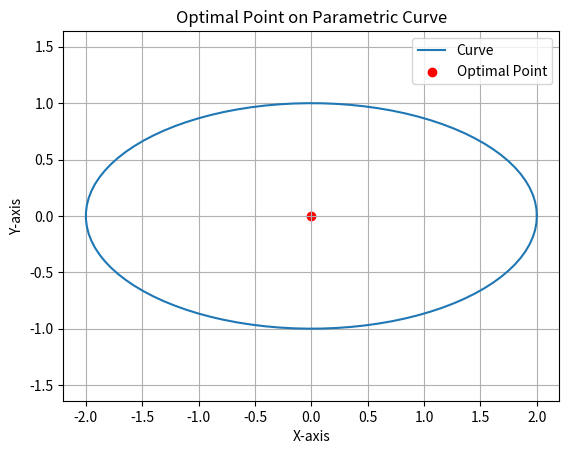

The matplotlib source for this figure:
import numpy as np
from scipy.optimize import minimize
from matplotlib import pyplot as plt

# Parametric curve (circle for simplicity)
def parametric_curve(t):
    return np.array([2*np.cos(t), np.sin(t)])

# Normal vector at a given point
def normal_vector(t):
    return np.array([-2*np.sin(t), np.cos(t)])

# Distance function for optimization
def distance_to_boundary(p, t1, t2):
    p1 = parametric_curve(t1)
    p2 = parametric_curve(t2)
    # Compute distance from point to boundary points (for simplicity)
    v1 = p-p1
    v2 = p-p2
    d  = (np.linalg.norm(v2)-np.linalg.norm(v1))**2
    return  d

# Objective function to minimize: the distance to the curve
def objective(p, t1, t2):
    return distance_to_boundary(p, t1, t2)

# Constraints: the normals should point toward the point p
def constraint1(p, t1):
    p1 = parametric_curve(t1)
    normal = normal_vector(t1)
    return np.dot(normal, p - p1)

# Define initial guess for point p
initial_guess = np.array([0.1, 0.1])

# Set optimization bounds and constraints
t1, t2 = 0.0, np.pi/2  # For simplicity, pick two points on the curve
constraints = [{'type': 'ineq', 'fun': constraint1, 'args': (0,)},
               {'type': 'ineq', 'fun': constraint1, 'args': (np.pi/2,)},
               {'type': 'ineq', 'fun': constraint1, 'args': (np.pi  ,)},
               {'type': 'ineq', 'fun': constraint1, 'args': (2*np.pi,)}]

# Solve the optimization problem
result = minimize(objective, initial_guess, args=(t1, t2), constraints=constraints)
optimal_point = result.x
print("Optimal Point:", optimal_point)


angles = np.linspace(0, 2*np.pi, 100)
curve_points = parametric_curve(angles)
plt.plot(curve_points[0], curve_points[1], label='Curve')
plt.scatter(optimal_point[0], optimal_point[1], color='red', label='Optimal Point')
plt.xlabel('X-axis')
plt.ylabel('Y-axis')
plt.title('Optimal Point on Parametric Curve')
plt.legend()
plt.axis('equal')
plt.grid()
plt.show()
